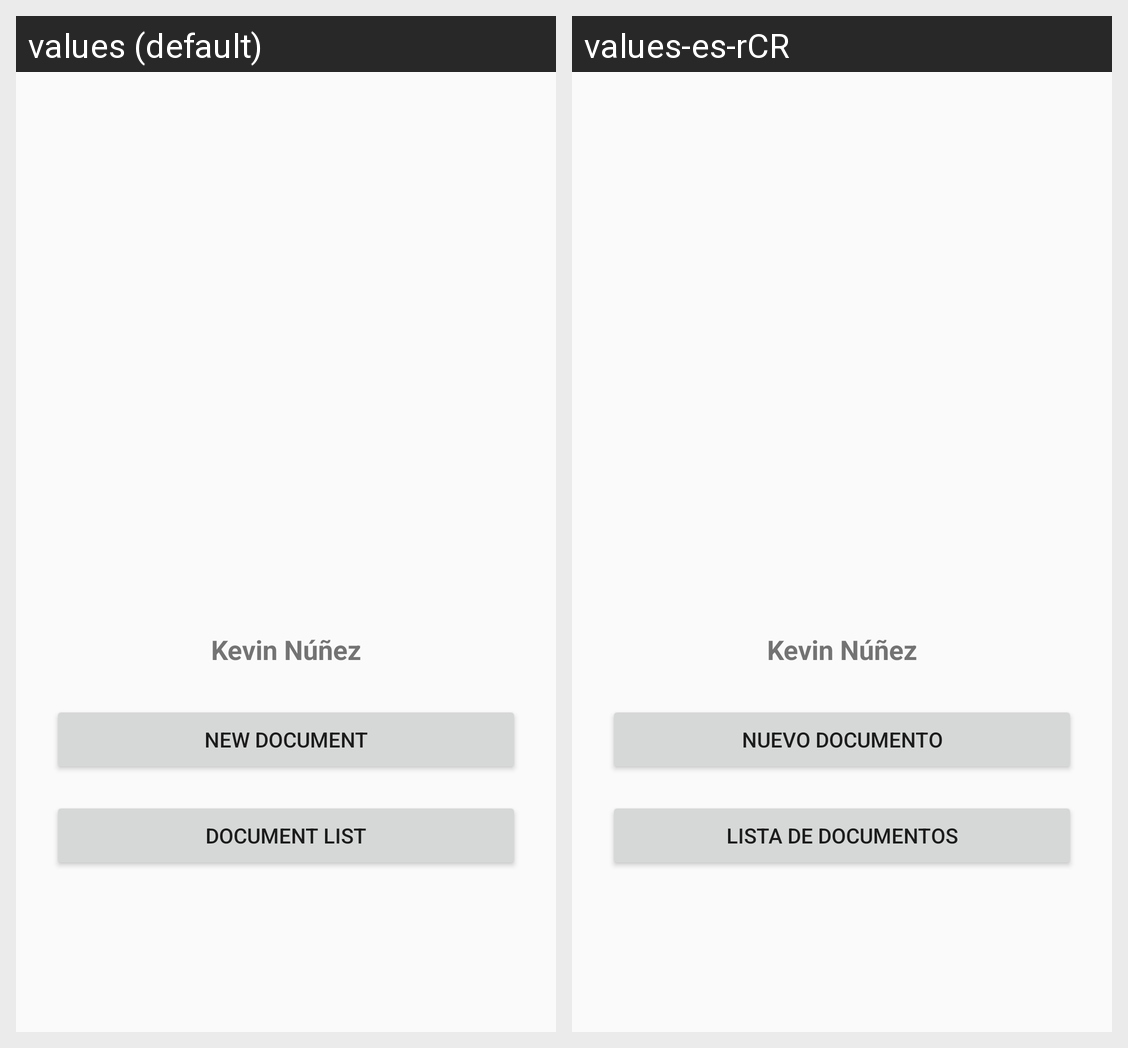

This grid shows one Android layout under two languages. Give, for every string resource on the screen, its name, the default text and each shown locale's text.
Android screen res/layout/activity_main.xml rendered under 2 locales, left to right: values (default), values-es-rCR. Device: Nexus 5 (rendered at 1080×1920; each locale shown at half size, 540×960, under a caption strip naming it); theme Theme.CopyLearn.
Strings drawn on this screen, with the default value and each locale's value (text and hints the layout hard-codes, and strings that could not be matched under every locale, appear in the picture but are not listed):

main_new_document
  values: New document
  values-es-rCR: Nuevo documento

main_list_documents
  values: Document list
  values-es-rCR: Lista de documentos
